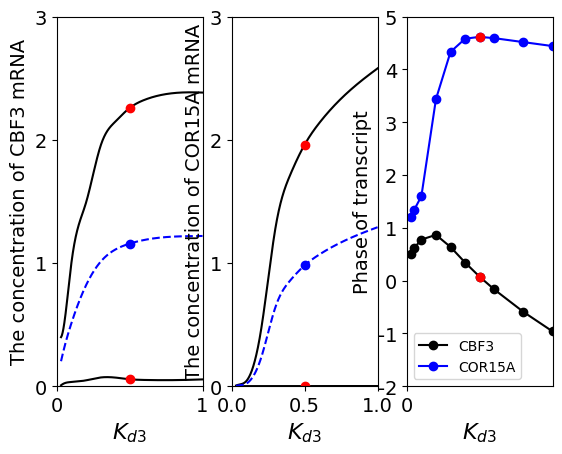

Python code for this plot:
# -*- coding: utf-8 -*-
"""
Created on Tue Apr 18 14:30:14 2023

@author: huangting
"""

import matplotlib.pyplot as plt
from matplotlib.pyplot import MultipleLocator
import numpy as np
from scipy.interpolate import make_interp_spline
# import seaborn as sns
# sns.set(style='darkgrid')
x1=np.array([0.03,0.05,0.1,0.2,0.3,0.4,0.5,0.6,0.8,1])

y1=np.array([2.505,2.615,2.775,2.865,2.635,2.34,2.07,1.83,1.405,1.035])
y2=np.array([3.195,3.335,3.595,5.435,6.33,6.58,6.615,6.59,6.515,6.44])


CBF_down = np.array([0.006872472,0.021665088,0.033330184,0.04666043,0.06999071,0.069658696,0.055891798,0.050069135,0.048698356,0.054510936])
CBF_up = np.array([0.397455546,0.492547854,0.990055662,1.483625896,1.945847021,2.144467336,2.257190782,2.322576106,2.378247466,2.382649014])
CBF_eq =np.array([0.202164009,0.302106471,0.506692923,0.815143163,1.007918866,1.107063016,1.15654129,1.186322621,1.213472911,1.218579975])


COR_down = np.array([4.81E-07,1.34E-06,5.37E-06,2.16E-05,5.02E-05,9.59E-05,0.000161895,0.000247581,0.000466033,0.000725832])
COR_up = np.array([0.004899353,0.012041323,0.040974925,0.447448104,1.284907267,1.712283166,1.96015206,2.135342407,2.389229384,2.579046631])
COR_eq =np.array([0.002449917,0.00602133,0.020490147,0.223734875,0.642478732,0.856189536,0.980156978,1.067794994,1.194847709,1.289886232])




font = {'family' : 'Times New Roman',
            'weight' : 'normal',
            'size'   : 16,}
font1 = {'family' : 'Times New Roman',
             'weight' : 'normal',
             'size'   : 14,}



plt.subplot(131)


x1_smooth = np.linspace(x1.min(), x1.max(), 5000)
CBF_down_smooth = make_interp_spline(x1, CBF_down)(x1_smooth)
CBF_up_smooth = make_interp_spline(x1, CBF_up)(x1_smooth)
CBF_eq_smooth = make_interp_spline(x1, CBF_eq)(x1_smooth)


plt.plot(x1_smooth, CBF_down_smooth,color='k')
plt.plot(x1_smooth, CBF_up_smooth,color='k')
plt.plot(x1_smooth, CBF_eq_smooth,'--',color='b')

plt.plot(0.5,0.055891798,'o',color='r')
plt.plot(0.5,2.257190782,'o',color='r')
plt.plot(0.5,1.15654129,'o',color='b')


plt.xlabel('$K_{d3}$', font)
plt.ylabel('The concentration of CBF3 mRNA',font1)


plt.xticks(fontproperties = 'Times New Roman', size = 14)
plt.yticks(fontproperties = 'Times New Roman', size = 14)

plt.xlim(0,1)    
plt.ylim(0,3)

x_major_locator=MultipleLocator(1)   
y_major_locator=MultipleLocator(1)
ax=plt.gca()
ax.xaxis.set_major_locator(x_major_locator)
ax.yaxis.set_major_locator(y_major_locator)



plt.subplot(132)
x1_smooth = np.linspace(x1.min(), x1.max(), 10000)
COR_down_smooth = make_interp_spline(x1, COR_down)(x1_smooth)
COR_up_smooth = make_interp_spline(x1, COR_up)(x1_smooth)
COR_eq_smooth = make_interp_spline(x1, COR_eq)(x1_smooth)


plt.plot(x1_smooth, COR_down_smooth,color='k')
plt.plot(x1_smooth, COR_up_smooth,color='k')
plt.plot(x1_smooth, COR_eq_smooth,'--',color='b')


plt.plot(0.5,0.000161895,'o',color='r')
plt.plot(0.5,1.96015206,'o',color='r')
plt.plot(0.5,0.980156978,'o',color='b')

plt.xlabel('$K_{d3}$', font)
plt.ylabel('The concentration of COR15A mRNA',font1)


plt.xticks(fontproperties = 'Times New Roman', size = 14)
plt.yticks(fontproperties = 'Times New Roman', size = 14)

plt.xlim(0,1)    
plt.ylim(0,3)

x_major_locator=MultipleLocator(0.5)   
y_major_locator=MultipleLocator(1)
ax=plt.gca()
ax.xaxis.set_major_locator(x_major_locator)
ax.yaxis.set_major_locator(y_major_locator)



plt.subplot(133)
plt.plot(x1, y1-2, 'o-',color='k',label='CBF3')

plt.plot(x1, y2-2, 'o-',color='b',label='COR15A')

plt.plot(0.5,0.07,'o',color='r')
plt.plot(0.5,4.615,'o',color='r')

plt.xlabel('$K_{d3}$', font)
plt.ylabel('Phase of transcript',font1)


plt.xticks(fontproperties = 'Times New Roman', size = 14)
plt.yticks(fontproperties = 'Times New Roman', size = 14)

plt.xlim(0,1)    
plt.ylim(-2,5)

x_major_locator=MultipleLocator(2)   
y_major_locator=MultipleLocator(1)
ax=plt.gca()
ax.xaxis.set_major_locator(x_major_locator)
ax.yaxis.set_major_locator(y_major_locator)

plt.legend(prop={'family' : 'Times New Roman', 'size'   : 10})



